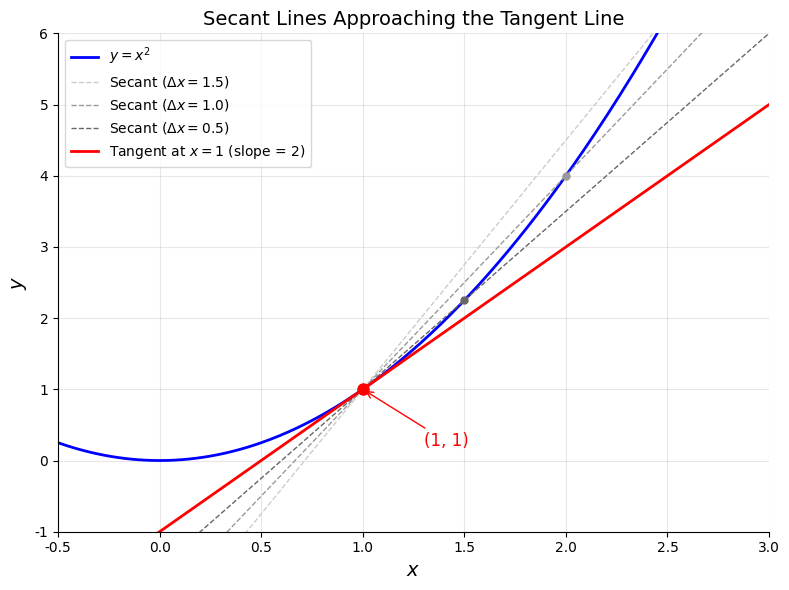

Write Python code to recreate this figure. (Note: this script raises an exception after producing the figure.)
# plot_tangent.py
# 用途：绘制曲线 y = x^2 在某一点的切线，以及逐渐逼近的割线
# 依赖：Python 3.10+, matplotlib, numpy

import os
import numpy as np
import matplotlib.pyplot as plt

# ---- 全局设置 ----
plt.rcParams['font.sans-serif'] = ['DejaVu Sans']
plt.rcParams['axes.unicode_minus'] = False

# ---- 参数 ----
a = 1.0  # 切点的 x 坐标
f = lambda x: x ** 2
f_prime = lambda x: 2 * x

x = np.linspace(-0.5, 3.0, 300)
y = f(x)

fig, ax = plt.subplots(figsize=(8, 6))

# 绘制曲线
ax.plot(x, y, 'b-', linewidth=2, label=r'$y = x^2$')

# 绘制逐渐逼近的割线
delta_values = [1.5, 1.0, 0.5]
colors = ['#cccccc', '#999999', '#666666']
for delta, color in zip(delta_values, colors):
    x2 = a + delta
    slope = (f(x2) - f(a)) / (x2 - a)
    y_secant = f(a) + slope * (x - a)
    ax.plot(x, y_secant, '--', color=color, linewidth=1,
            label=rf'Secant ($\Delta x = {delta}$)')
    ax.plot(x2, f(x2), 'o', color=color, markersize=5)

# 绘制切线
slope_tangent = f_prime(a)
y_tangent = f(a) + slope_tangent * (x - a)
ax.plot(x, y_tangent, 'r-', linewidth=2,
        label=rf'Tangent at $x={a:.0f}$ (slope = {slope_tangent:.0f})')

# 标注切点
ax.plot(a, f(a), 'ro', markersize=8, zorder=5)
ax.annotate(f'({a:.0f}, {f(a):.0f})', xy=(a, f(a)),
            xytext=(a + 0.3, f(a) - 0.8),
            fontsize=12, color='red',
            arrowprops=dict(arrowstyle='->', color='red'))

# 美化
ax.set_xlim(-0.5, 3.0)
ax.set_ylim(-1.0, 6.0)
ax.set_xlabel(r'$x$', fontsize=14)
ax.set_ylabel(r'$y$', fontsize=14)
ax.set_title('Secant Lines Approaching the Tangent Line', fontsize=14)
ax.legend(fontsize=10, loc='upper left')
ax.grid(True, alpha=0.3)
ax.spines['top'].set_visible(False)
ax.spines['right'].set_visible(False)

plt.tight_layout()

# ---- 保存图片 ----
script_dir = os.path.dirname(os.path.abspath(__file__))
assets_dir = os.path.join(script_dir, '..', 'assets')
os.makedirs(assets_dir, exist_ok=True)
output_path = os.path.join(assets_dir, 'tangent_line.png')
fig.savefig(output_path, dpi=150, bbox_inches='tight', facecolor='white')
plt.close()
print(f"Saved to {output_path}")
